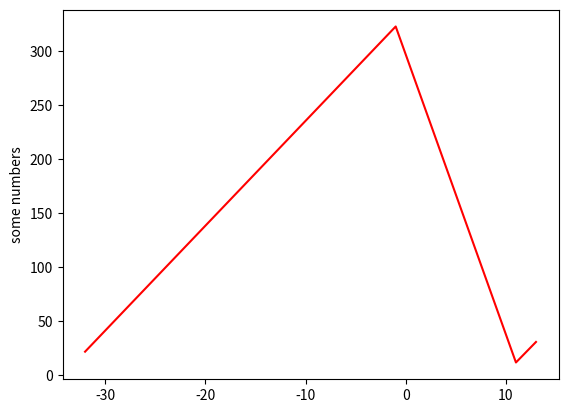

Here is the Python script that generated this plot:
import numpy as np
import matplotlib.pyplot as plt
a = [-1,11,13,-32]
b = [22,323,12,31]
a = np.sort(a)

plt.plot(a,b,"r")
plt.ylabel('some numbers')
plt.show()

